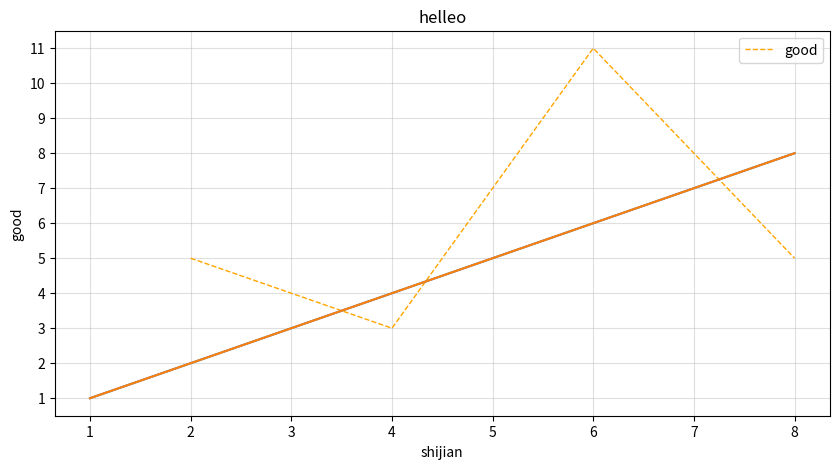

Here is the Python script that generated this plot:
import matplotlib.pyplot as plt
plt.figure(figsize=(10,5))
x= range(2,9,2)
#font = {'family':'MicroSoft YaHei'}
y= [5,3,11,5]
plt.plot(x,y,ls = "--",lw = 1,c ="orange",label="good")
list1 = range(1,10)
list2 = range(1,20)
plt.xticks(list1)
plt.yticks(list2)
#plt.xticks(list1,list2,rotation = 90)
plt.xlabel("shijian")
plt.ylabel('good')
plt.title("helleo")
plt.grid(alpha=0.4)



x = range(1,9)
y = range(1,9)
plt.plot(x,y)
plt.plot(x,y)
plt.legend()
plt.show()
